The GitHub repository anw-hilmi/anwarul-hilmi contains a labelled image folder "Dataset-Final" with 5 categories: cat, dog, elephant, horse, lion. Examples follow, each with its label.

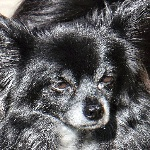
Label: dog

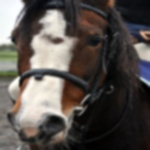
Label: horse

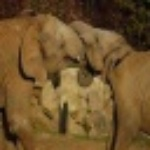
Label: elephant

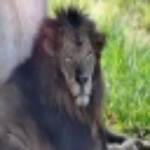
Label: lion

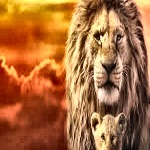
Label: lion

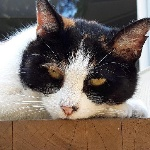
Label: cat
